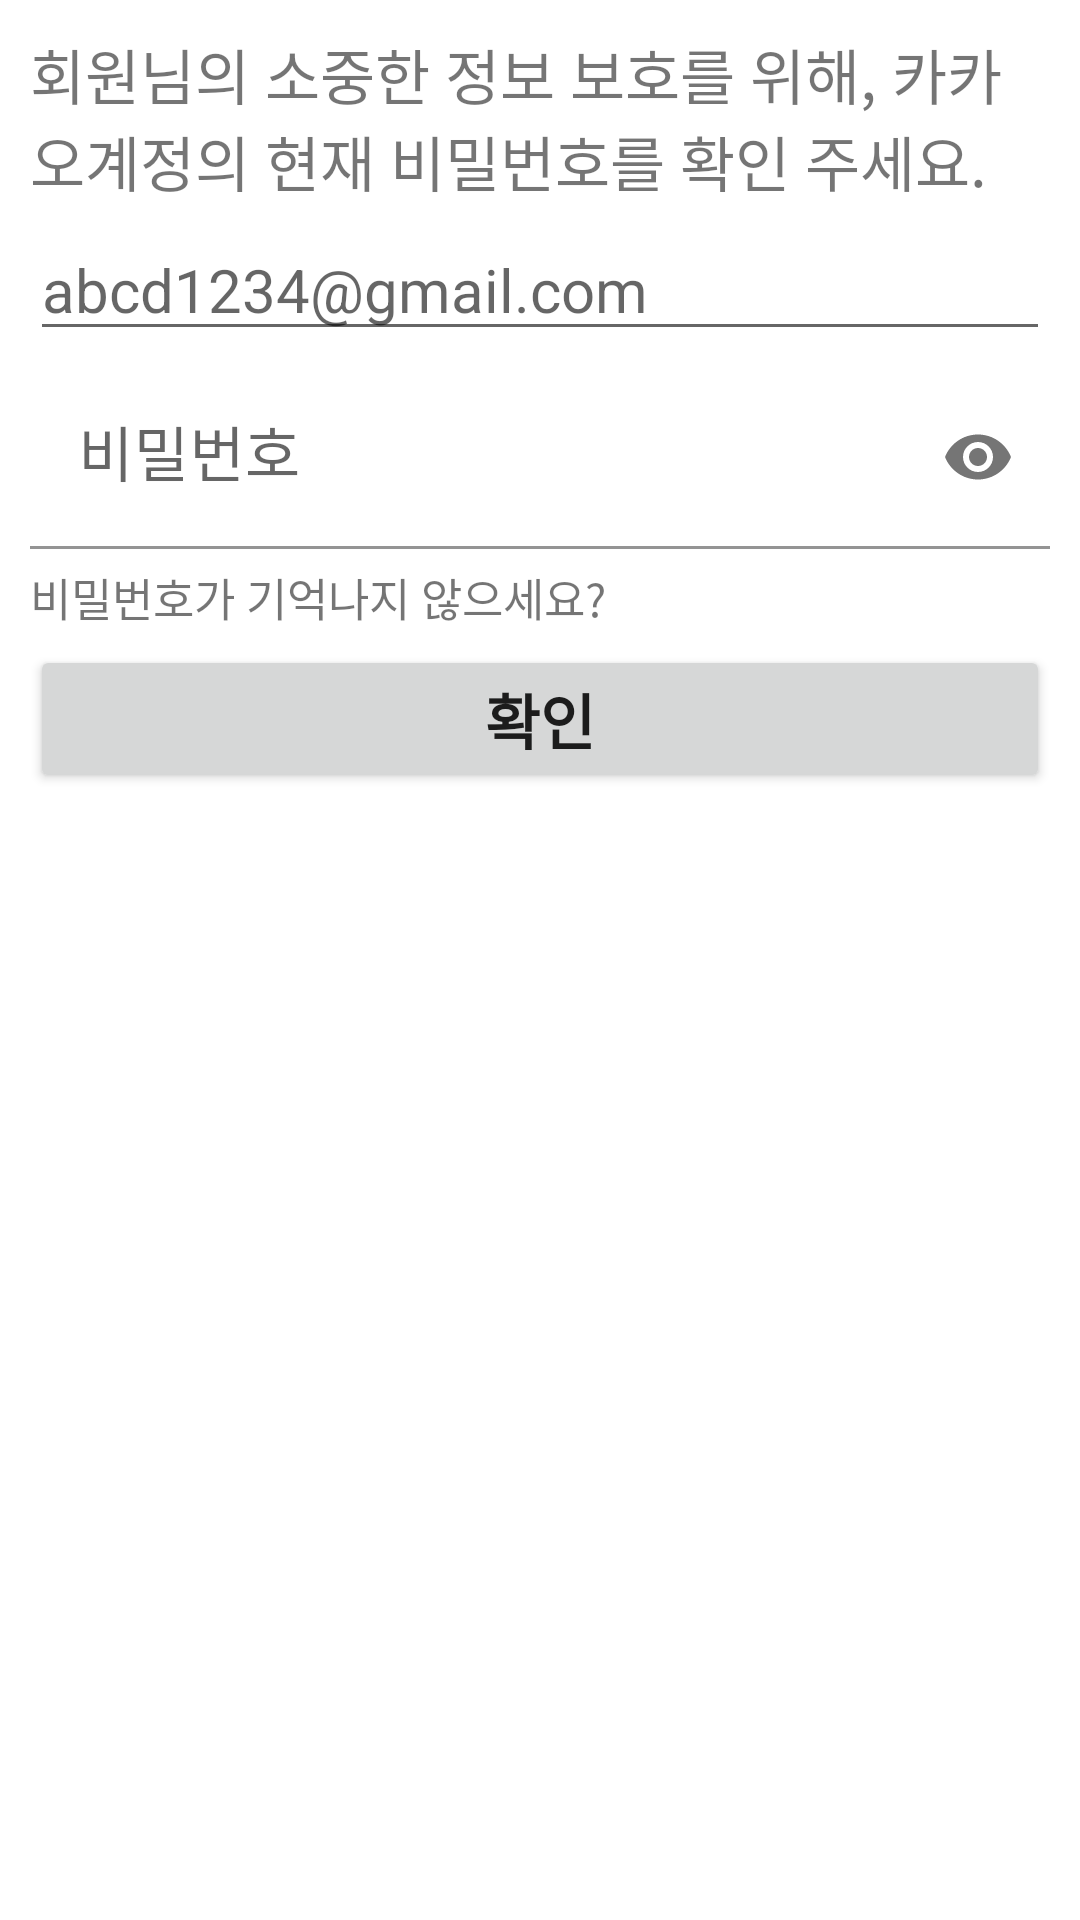

The Android layout XML behind this screen, and the referenced resources:
<!-- AndroidManifest.xml: application theme Theme.AndroidFirst -->
<!-- res/layout/activity_sub16.xml -->
<?xml version="1.0" encoding="utf-8"?>
<LinearLayout xmlns:android="http://schemas.android.com/apk/res/android"
    xmlns:app="http://schemas.android.com/apk/res-auto"
    android:layout_width="match_parent"
    android:layout_height="match_parent"
    android:orientation="vertical"
    android:padding="10dp">

    <TextView
        android:layout_width="match_parent"
        android:layout_height="wrap_content"
        android:text="@string/app_message1"
        android:textSize="20sp" />


    <EditText
        android:id="@+id/edtEmail"
        android:layout_width="match_parent"
        android:layout_height="wrap_content"
        android:layout_marginTop="5dp"
        android:hint="abcd1234@gmail.com"
        android:inputType="textEmailAddress"
        android:textSize="20sp" />

    <com.google.android.material.textfield.TextInputLayout
        android:layout_width="match_parent"
        android:layout_height="wrap_content"
        app:passwordToggleEnabled="true">

        <EditText
            android:id="@+id/edtPassword"
            android:layout_width="match_parent"
            android:layout_height="wrap_content"
            android:layout_marginTop="5dp"
            android:hint="@string/app_message3"
            android:inputType="textPassword"
            android:textSize="20sp"
            android:background="#FFFFFF"/>
    </com.google.android.material.textfield.TextInputLayout>

    <TextView
        android:id="@+id/tvLongClick"
        android:layout_width="match_parent"
        android:layout_height="wrap_content"
        android:layout_marginTop="5dp"
        android:text="@string/app_message2"
        android:textSize="15sp" />

    <Button
        android:layout_width="match_parent"
        android:layout_height="wrap_content"
        android:layout_marginTop="5dp"
        android:text="@string/app_btnOk"
        android:textSize="20sp"
        android:textStyle="bold" />
</LinearLayout>
<!-- resources referenced by this layout -->
<resources>
  <string name="app_btnOk">확인</string>
  <string name="app_message1">회원님의 소중한 정보 보호를 위해, 카카오계정의 현재 비밀번호를 확인 주세요.</string>
  <string name="app_message2">비밀번호가 기억나지 않으세요?</string>
  <string name="app_message3">비밀번호</string>
  <style name="Theme.AndroidFirst" parent="Theme.MaterialComponents.DayNight.DarkActionBar">
          
          <item name="colorPrimary">@color/purple_500</item>
          <item name="colorPrimaryVariant">@color/purple_700</item>
          <item name="colorOnPrimary">@color/white</item>
          
          <item name="colorSecondary">@color/teal_200</item>
          <item name="colorSecondaryVariant">@color/teal_700</item>
          <item name="colorOnSecondary">@color/black</item>
          
          <item name="android:statusBarColor">?attr/colorPrimaryVariant</item>
          
      </style>
  <!-- not gathered from this repository: default colours our renderer supplied (Android Studio template values) -->
  <color name="purple_500">#FF6200EE</color>
  <color name="purple_700">#FF3700B3</color>
  <color name="teal_200">#FF03DAC5</color>
  <color name="teal_700">#FF018786</color>
  <color name="black">#FF000000</color>
  <color name="white">#FFFFFFFF</color>
</resources>
